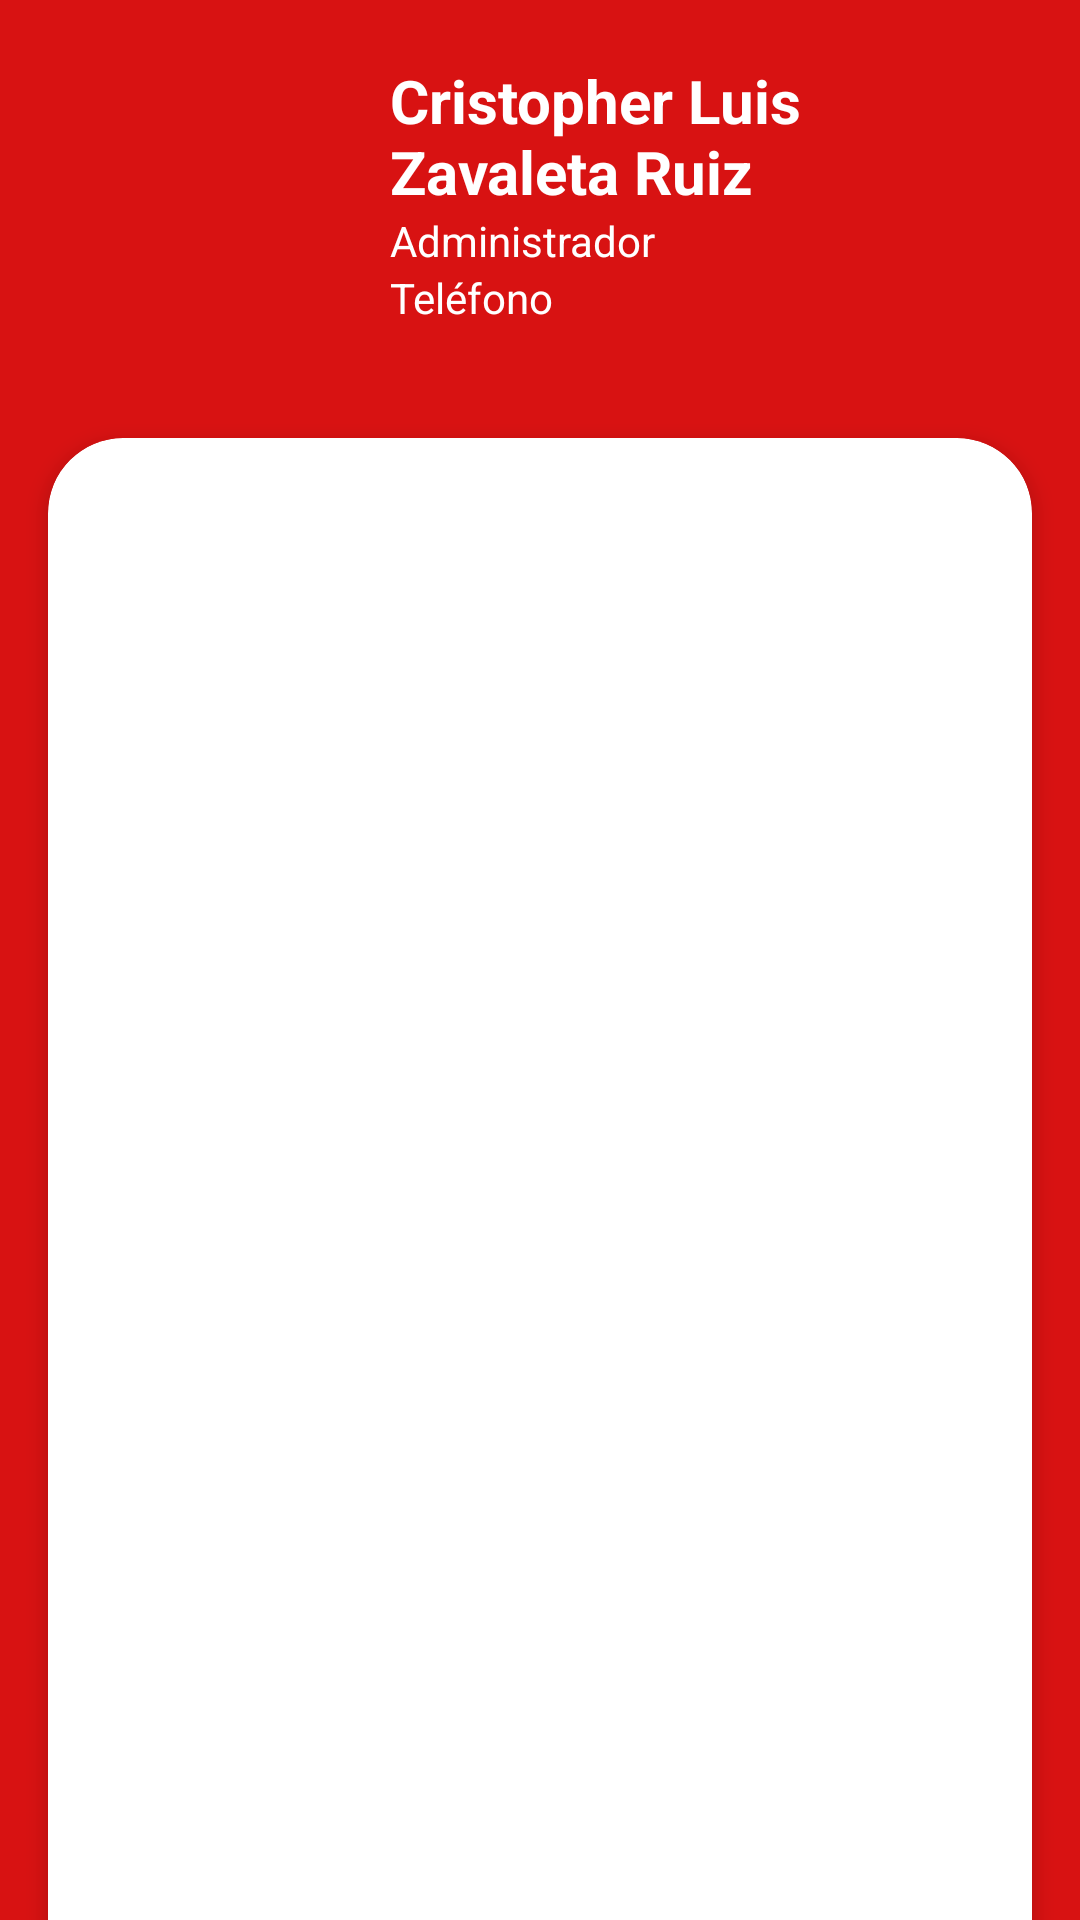

The Android layout XML behind this screen, and the referenced resources:
<!-- AndroidManifest.xml: application theme Theme.AppMovil_IoT -->
<!-- res/layout/activity_incidencia.xml -->
<?xml version="1.0" encoding="utf-8"?>
<LinearLayout xmlns:android="http://schemas.android.com/apk/res/android"
    xmlns:app="http://schemas.android.com/apk/res-auto"
    xmlns:tools="http://schemas.android.com/tools"
    android:id="@+id/main"
    android:layout_width="match_parent"
    android:layout_height="match_parent"
    android:orientation="vertical"
    android:background="@color/rojo"
    tools:context=".incidencia">

    
    <LinearLayout
        android:layout_width="match_parent"
        android:layout_height="wrap_content"
        android:orientation="horizontal"
        android:padding="20dp">
        <ImageView
            android:layout_width="90dp"
            android:layout_height="90dp"
            android:src="@drawable/ic_logo"
            android:layout_marginEnd="20dp" />
        <LinearLayout
            android:layout_width="match_parent"
            android:layout_height="wrap_content"
            android:orientation="vertical">
            <TextView
                android:id="@+id/txt_nombre_user"
                android:layout_width="wrap_content"
                android:layout_height="wrap_content"
                android:text="Cristopher Luis Zavaleta Ruiz"
                android:textStyle="bold"
                android:textSize="20sp"
                android:textColor="#FFFFFF" />
            <TextView
                android:layout_width="wrap_content"
                android:layout_height="wrap_content"
                android:text="Administrador"
                android:textColor="#FFFFFF" />
            <TextView
                android:layout_width="wrap_content"
                android:layout_height="wrap_content"
                android:text="Teléfono"
                android:textColor="#FFFFFF" />
        </LinearLayout>
    </LinearLayout>

    
    <androidx.cardview.widget.CardView
        android:layout_width="match_parent"
        android:layout_height="785dp"
        android:layout_margin="16dp"
        app:cardCornerRadius="25dp"
        app:cardElevation="4dp">

        <androidx.recyclerview.widget.RecyclerView
            android:id="@+id/lista_incidentes"
            android:layout_width="match_parent"
            android:layout_height="match_parent"
            android:padding="20dp"/>
    </androidx.cardview.widget.CardView>
</LinearLayout>
<!-- resources referenced by this layout -->
<resources>
  <color name="rojo">#d81212</color>
  <style name="Theme.AppMovil_IoT" parent="Base.Theme.AppMovil_IoT" />
  <style name="Base.Theme.AppMovil_IoT" parent="Theme.Material3.DayNight.NoActionBar">
          
          
      </style>
</resources>
